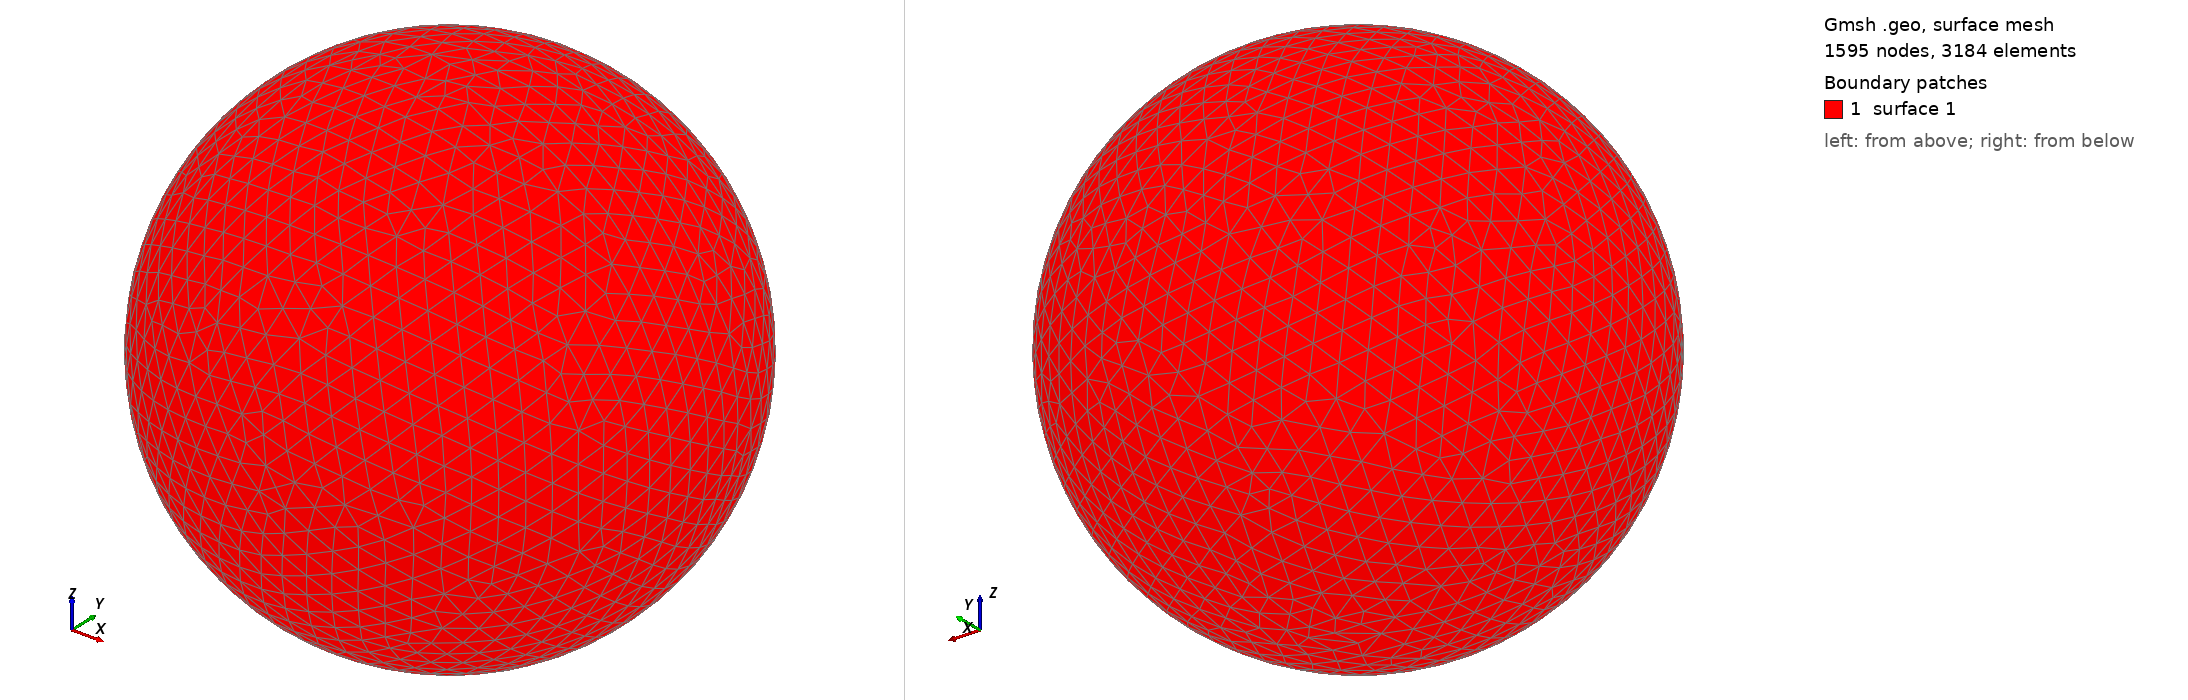

Gmsh geometry script, surface-meshed: 1595 nodes, 3184 surface elements. Boundary patches (legend numbers): 1 surface 1. Left view from above one corner, right view from below the opposite corner. The script declares no physical surfaces, so the legend lists its geometric surfaces. The drawing asked Gmsh for element sizes between 1% and 20% of the model's largest extent; the script's own settings can give other sizes.

=== shot2062.geo (drawn) ===
SetFactory("OpenCASCADE");
Point(1) = {0,0,0,0};
Sphere(1) = {0,0,0,0.15490000};
MeshSize{ PointsOf{ Surface{:}; } } = 0.015490000;
Mesh.ElementOrder=1;
Mesh.Format=39;
